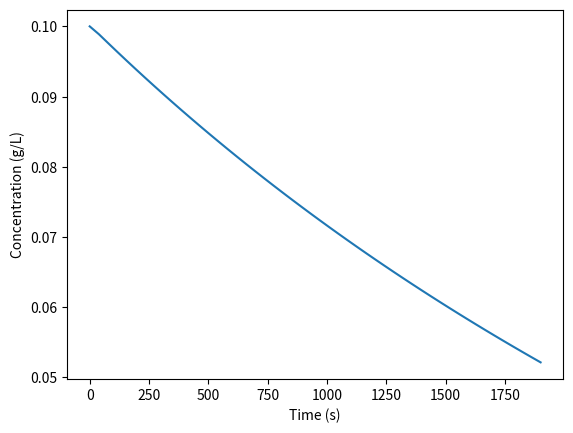

Write Python code to recreate this figure.
# -*- coding: utf-8 -*-
"""
Created on Sat Dec 16 18:32:13 2017
 
[redacted]
"""
 
import numpy as np
from scipy.integrate import odeint
import matplotlib.pyplot as plt
 
# function returning dydt
def model(y,t,F,caF):
        Na = y[0]    # Concentration of component A (mol/L)
        Nb = y[1]    # Concentration of component B (mol/L)
        V = y[3]     # Reactor volume (L)
        k = 1      # Reaction rate constant (L/mol/s)
        dNadt =  F*caF-k*Na*Nb/V     # molar amount change of component A [mol/L/s]
        dNbdt =  -k*Na*Nb/V          # molar amount change of component A [mol/L/s]
        dNcdt =  k*Na*Nb/V           # molar amount change of component A [mol/L/s]
        dVdt =  F                    # Volume change rate (L/s)
        return [dNadt,dNbdt,dNcdt,dVdt]
 
# intial conditions
ca0 = 0.0    # Concentration of component A (mol/L)
cb0 = 0.1    # Concentration of component B (mol/L)
cc0 = 0      # Concentration of component C (mol/L)
V0 = 6000    # Reactor volume (L)
y0 = [ca0*V0,cb0*V0,cc0*V0,V0] # vector of initial conditions

# Parameters
F = 1   # Feed rate (L/s)
caF = 0.1 # Feed concentration of A (L/s)
 
# time points
t = np.linspace(0,1900)
 
# solving ODE
y = odeint(model,y0,t,args=(F,caF))

Na = y[:,0]
Nb = y[:,1]
Nc = y[:,2]
V = y[:,3]
ca = Na/V
cb = Nb/V
cc = Nc/V

 
# plot results
plt.close
plt.plot(t,cb)
plt.xlabel('Time (s)')
plt.ylabel('Concentration (g/L)')
plt.show
plt.close